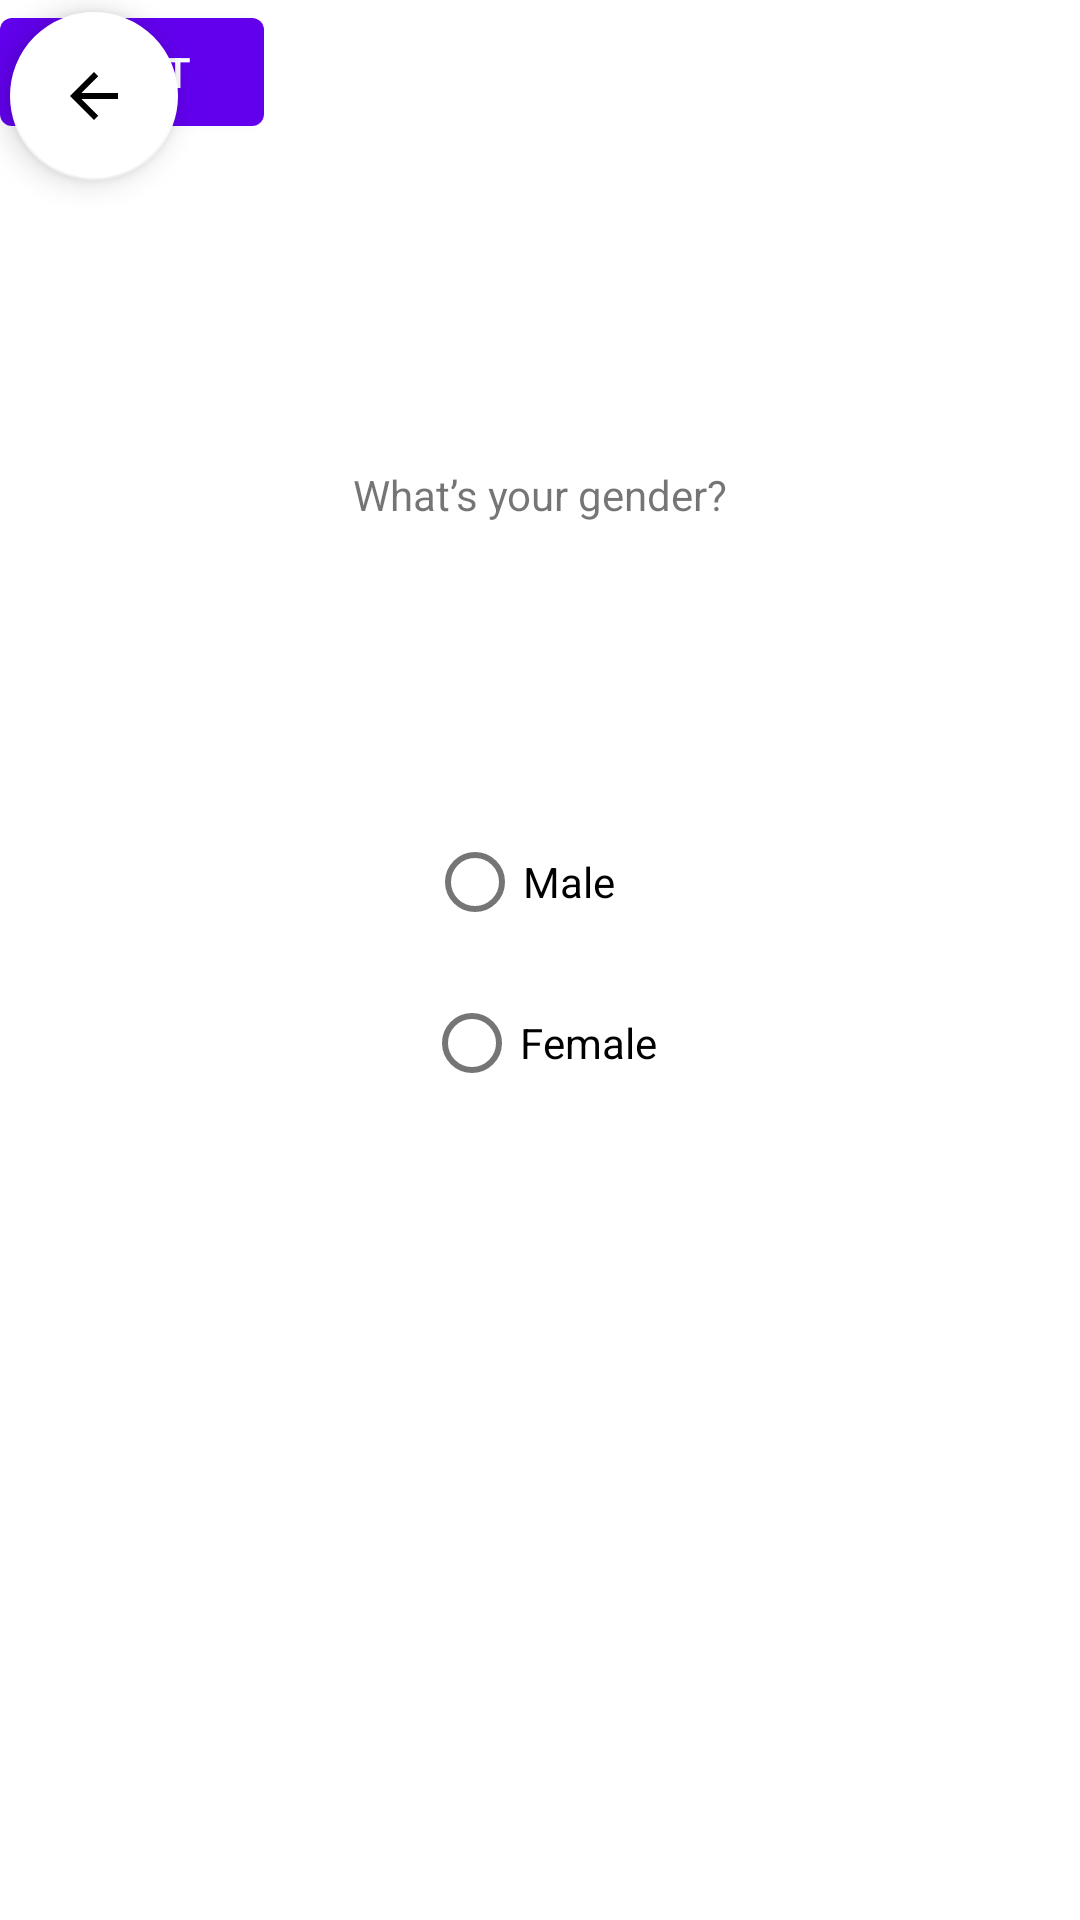

The Android layout XML behind this screen, and the referenced resources:
<!-- AndroidManifest.xml: application theme Theme.GPSmartPT -->
<!-- res/layout/activity_q_gender.xml -->
<?xml version="1.0" encoding="utf-8"?>
<androidx.constraintlayout.widget.ConstraintLayout xmlns:android="http://schemas.android.com/apk/res/android"
    xmlns:app="http://schemas.android.com/apk/res-auto"
    xmlns:tools="http://schemas.android.com/tools"
    android:layout_width="match_parent"
    android:layout_height="match_parent"
    tools:context=".QGender">

    <androidx.constraintlayout.widget.ConstraintLayout
        android:layout_width="match_parent"
        android:layout_height="match_parent"
        app:layout_behavior="@string/appbar_scrolling_view_behavior"
        tools:layout_editor_absoluteX="129dp"
        tools:layout_editor_absoluteY="-79dp">

        <Button
            android:id="@+id/ButtonName"
            android:layout_width="wrap_content"
            android:layout_height="wrap_content"
            android:text="Next"
            tools:layout_editor_absoluteX="159dp"
            tools:layout_editor_absoluteY="603dp" />

        <TextView
            android:id="@+id/QGender"
            android:layout_width="wrap_content"
            android:layout_height="wrap_content"
            android:text="What’s your gender?"
            app:layout_constraintBottom_toBottomOf="parent"
            app:layout_constraintEnd_toEndOf="parent"
            app:layout_constraintStart_toStartOf="parent"
            app:layout_constraintTop_toTopOf="parent"
            app:layout_constraintVertical_bias="0.25" />

        <RadioButton
            android:id="@+id/Male"
            android:layout_width="wrap_content"
            android:layout_height="wrap_content"
            android:text="Male"
            app:layout_constraintBottom_toBottomOf="parent"
            app:layout_constraintEnd_toEndOf="parent"
            app:layout_constraintHorizontal_bias="0.479"
            app:layout_constraintStart_toStartOf="parent"
            app:layout_constraintTop_toTopOf="parent"
            app:layout_constraintVertical_bias="0.456" />

        <RadioButton
            android:id="@+id/Female"
            android:layout_width="wrap_content"
            android:layout_height="wrap_content"
            android:text="Female"
            app:layout_constraintBottom_toBottomOf="parent"
            app:layout_constraintEnd_toEndOf="parent"
            app:layout_constraintStart_toStartOf="parent"
            app:layout_constraintTop_toTopOf="parent"
            app:layout_constraintVertical_bias="0.547" />

        <com.google.android.material.floatingactionbutton.FloatingActionButton
            android:id="@+id/floatingActionButton"
            android:layout_width="wrap_content"
            android:layout_height="wrap_content"
            android:layout_marginTop="4dp"
            android:clickable="true"
            app:backgroundTint="#FFFFFF"
            app:layout_constraintEnd_toEndOf="parent"
            app:layout_constraintHorizontal_bias="0.011"
            app:layout_constraintStart_toStartOf="parent"
            app:layout_constraintTop_toTopOf="parent"
            app:srcCompat="?attr/actionModeCloseDrawable" />

    </androidx.constraintlayout.widget.ConstraintLayout>
</androidx.constraintlayout.widget.ConstraintLayout>
<!-- resources referenced by this layout -->
<resources>
  <style name="Theme.GPSmartPT" parent="Theme.MaterialComponents.DayNight.DarkActionBar">
          
          <item name="colorPrimary">@color/purple_500</item>
          <item name="colorPrimaryVariant">@color/purple_700</item>
          <item name="colorOnPrimary">@color/white</item>
          
          <item name="colorSecondary">@color/teal_200</item>
          <item name="colorSecondaryVariant">@color/teal_700</item>
          <item name="colorOnSecondary">@color/black</item>
          
          <item name="android:statusBarColor" tools:targetApi="l">?attr/colorPrimaryVariant</item>
          
      </style>
  <!-- not gathered from this repository: default colours our renderer supplied (Android Studio template values) -->
  <color name="purple_500">#FF6200EE</color>
  <color name="purple_700">#FF3700B3</color>
  <color name="teal_200">#FF03DAC5</color>
  <color name="teal_700">#FF018786</color>
  <color name="black">#FF000000</color>
  <color name="white">#FFFFFFFF</color>
</resources>
